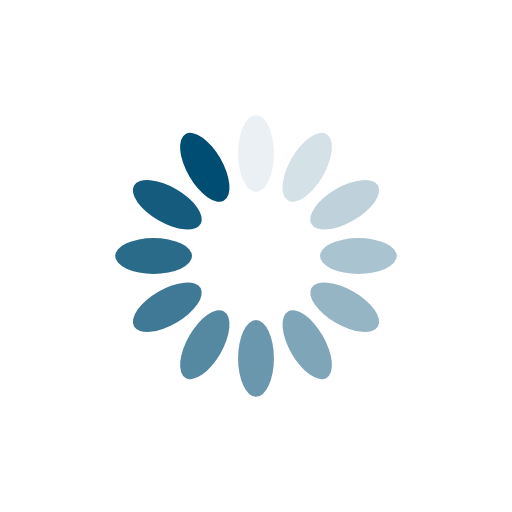
t = 0.00 s
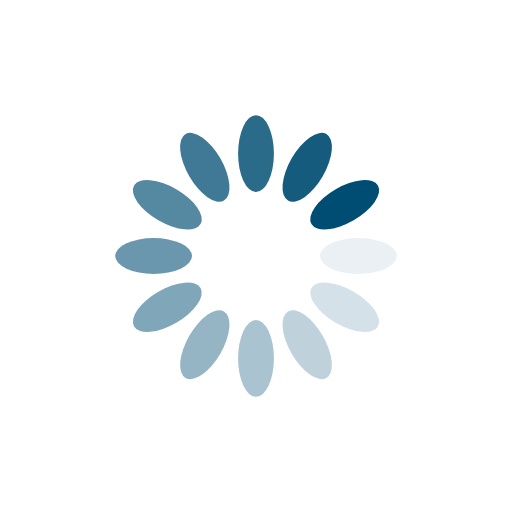
t = 0.24 s
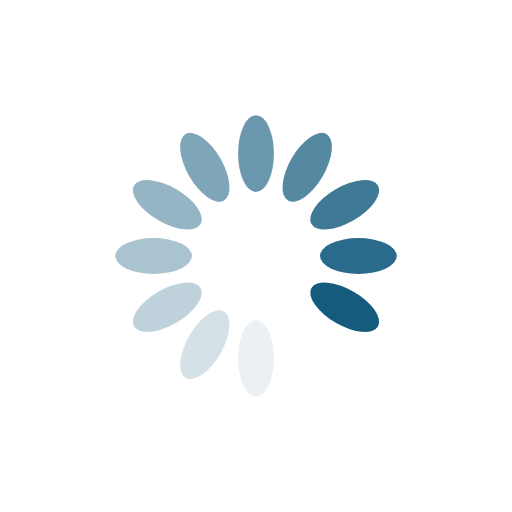
t = 0.49 s
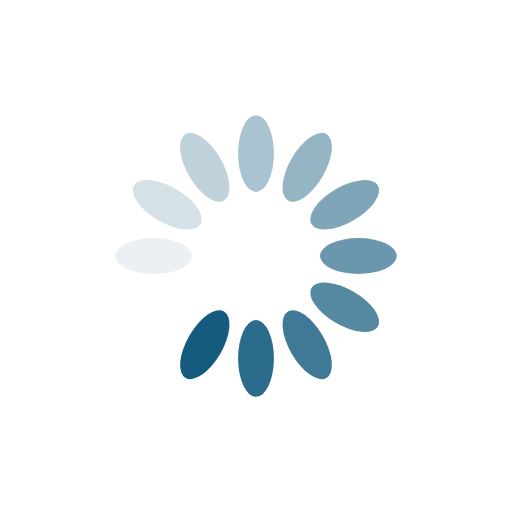
t = 0.73 s

The animated SVG that drew these frames (rendered in a browser with its animation timeline set to each time). Animation: 12 SMIL elements (animate=12); one cycle of 0.97 s, repeats indefinitely.

<?xml version="1.0" encoding="utf-8"?>
<svg xmlns="http://www.w3.org/2000/svg" xmlns:xlink="http://www.w3.org/1999/xlink" style="margin: auto; background: none; display: block; shape-rendering: auto;" width="337px" height="337px" viewBox="0 0 100 100" preserveAspectRatio="xMidYMid">
<g transform="rotate(0 50 50)">
  <rect x="46.5" y="22.5" rx="3.5" ry="7.5" width="7" height="15" fill="#004d73">
    <animate attributeName="opacity" values="1;0" keyTimes="0;1" dur="0.970873786407767s" begin="-0.8899676375404532s" repeatCount="indefinite"></animate>
  </rect>
</g><g transform="rotate(30 50 50)">
  <rect x="46.5" y="22.5" rx="3.5" ry="7.5" width="7" height="15" fill="#004d73">
    <animate attributeName="opacity" values="1;0" keyTimes="0;1" dur="0.970873786407767s" begin="-0.8090614886731392s" repeatCount="indefinite"></animate>
  </rect>
</g><g transform="rotate(60 50 50)">
  <rect x="46.5" y="22.5" rx="3.5" ry="7.5" width="7" height="15" fill="#004d73">
    <animate attributeName="opacity" values="1;0" keyTimes="0;1" dur="0.970873786407767s" begin="-0.7281553398058253s" repeatCount="indefinite"></animate>
  </rect>
</g><g transform="rotate(90 50 50)">
  <rect x="46.5" y="22.5" rx="3.5" ry="7.5" width="7" height="15" fill="#004d73">
    <animate attributeName="opacity" values="1;0" keyTimes="0;1" dur="0.970873786407767s" begin="-0.6472491909385114s" repeatCount="indefinite"></animate>
  </rect>
</g><g transform="rotate(120 50 50)">
  <rect x="46.5" y="22.5" rx="3.5" ry="7.5" width="7" height="15" fill="#004d73">
    <animate attributeName="opacity" values="1;0" keyTimes="0;1" dur="0.970873786407767s" begin="-0.5663430420711975s" repeatCount="indefinite"></animate>
  </rect>
</g><g transform="rotate(150 50 50)">
  <rect x="46.5" y="22.5" rx="3.5" ry="7.5" width="7" height="15" fill="#004d73">
    <animate attributeName="opacity" values="1;0" keyTimes="0;1" dur="0.970873786407767s" begin="-0.4854368932038835s" repeatCount="indefinite"></animate>
  </rect>
</g><g transform="rotate(180 50 50)">
  <rect x="46.5" y="22.5" rx="3.5" ry="7.5" width="7" height="15" fill="#004d73">
    <animate attributeName="opacity" values="1;0" keyTimes="0;1" dur="0.970873786407767s" begin="-0.4045307443365696s" repeatCount="indefinite"></animate>
  </rect>
</g><g transform="rotate(210 50 50)">
  <rect x="46.5" y="22.5" rx="3.5" ry="7.5" width="7" height="15" fill="#004d73">
    <animate attributeName="opacity" values="1;0" keyTimes="0;1" dur="0.970873786407767s" begin="-0.3236245954692557s" repeatCount="indefinite"></animate>
  </rect>
</g><g transform="rotate(240 50 50)">
  <rect x="46.5" y="22.5" rx="3.5" ry="7.5" width="7" height="15" fill="#004d73">
    <animate attributeName="opacity" values="1;0" keyTimes="0;1" dur="0.970873786407767s" begin="-0.24271844660194175s" repeatCount="indefinite"></animate>
  </rect>
</g><g transform="rotate(270 50 50)">
  <rect x="46.5" y="22.5" rx="3.5" ry="7.5" width="7" height="15" fill="#004d73">
    <animate attributeName="opacity" values="1;0" keyTimes="0;1" dur="0.970873786407767s" begin="-0.16181229773462785s" repeatCount="indefinite"></animate>
  </rect>
</g><g transform="rotate(300 50 50)">
  <rect x="46.5" y="22.5" rx="3.5" ry="7.5" width="7" height="15" fill="#004d73">
    <animate attributeName="opacity" values="1;0" keyTimes="0;1" dur="0.970873786407767s" begin="-0.08090614886731393s" repeatCount="indefinite"></animate>
  </rect>
</g><g transform="rotate(330 50 50)">
  <rect x="46.5" y="22.5" rx="3.5" ry="7.5" width="7" height="15" fill="#004d73">
    <animate attributeName="opacity" values="1;0" keyTimes="0;1" dur="0.970873786407767s" begin="0s" repeatCount="indefinite"></animate>
  </rect>
</g>
<!-- [ldio] generated by https://loading.io/ --></svg>
